Run: headless pygame with SDL's dummy video driver; simulated clock (each Clock.tick advances the game by its frame time, no real sleeping); random seed 0; keys injected as events and as key.get_pressed() state; mouse plan: one left click at the window centre at the start of phase 2, then a move to the lower-right quarter at the start of phase 3.
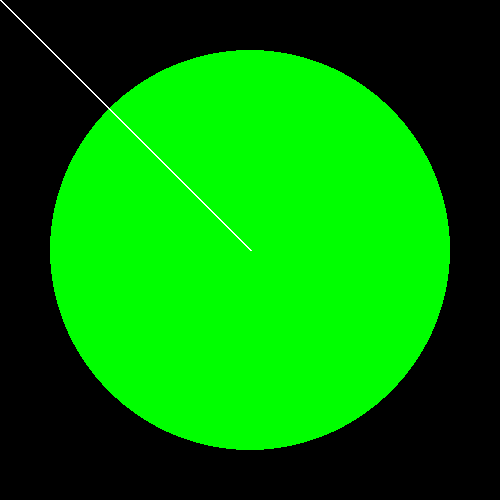
Frame 1 of 4 · flips 1–60 · no input
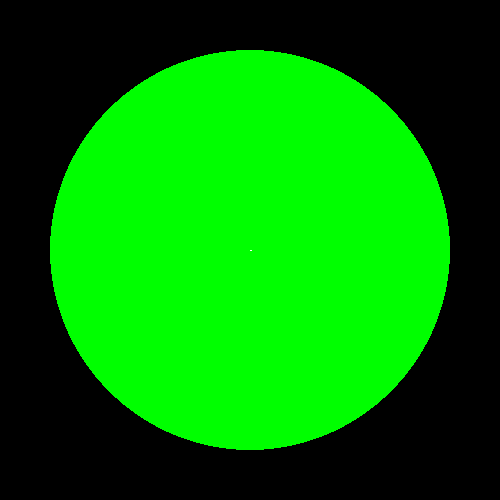
Frame 2 of 4 · flips 61–180 · clicked the window centre · tapped SPACE, RETURN · held RIGHT (→), D
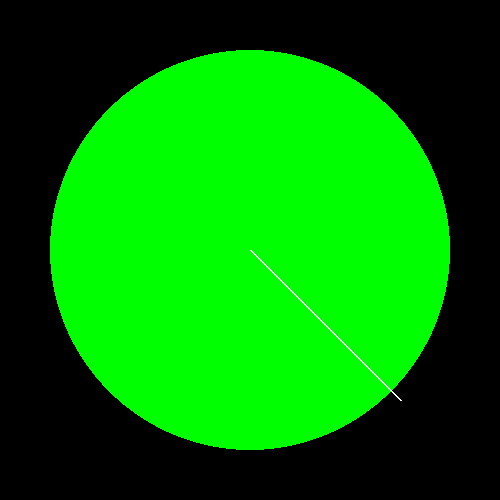
Frame 3 of 4 · flips 181–300 · moved the mouse to the lower-right quarter · held DOWN (↓), S
Frame 4 of 4 · flips 301–420 · held LEFT (←), A, UP (↑), W · screen unchanged from frame 3, image omitted

The pygame program that drew these frames:

# Example file showing a basic pygame "game loop"
import pygame

# pygame setup
pygame.init()
SCREEN_WIDTH = 500
SCREEN_HEIGHT = 500
screen = pygame.display.set_mode((SCREEN_WIDTH, SCREEN_HEIGHT))
clock = pygame.time.Clock()
running = True

while running:
    mouse_pos = pygame.mouse.get_pos()
    for event in pygame.event.get():
        if event.type == pygame.QUIT:
            running = False

    screen.fill("black")

    pygame.draw.circle(screen, ("green"), (SCREEN_WIDTH//2, SCREEN_HEIGHT//2), 200)
    pygame.draw.line(screen, ("white"), (SCREEN_WIDTH//2, SCREEN_HEIGHT//2), (mouse_pos[0], mouse_pos[1]), 2)

    pygame.display.flip()
    clock.tick(60)
pygame.quit()
